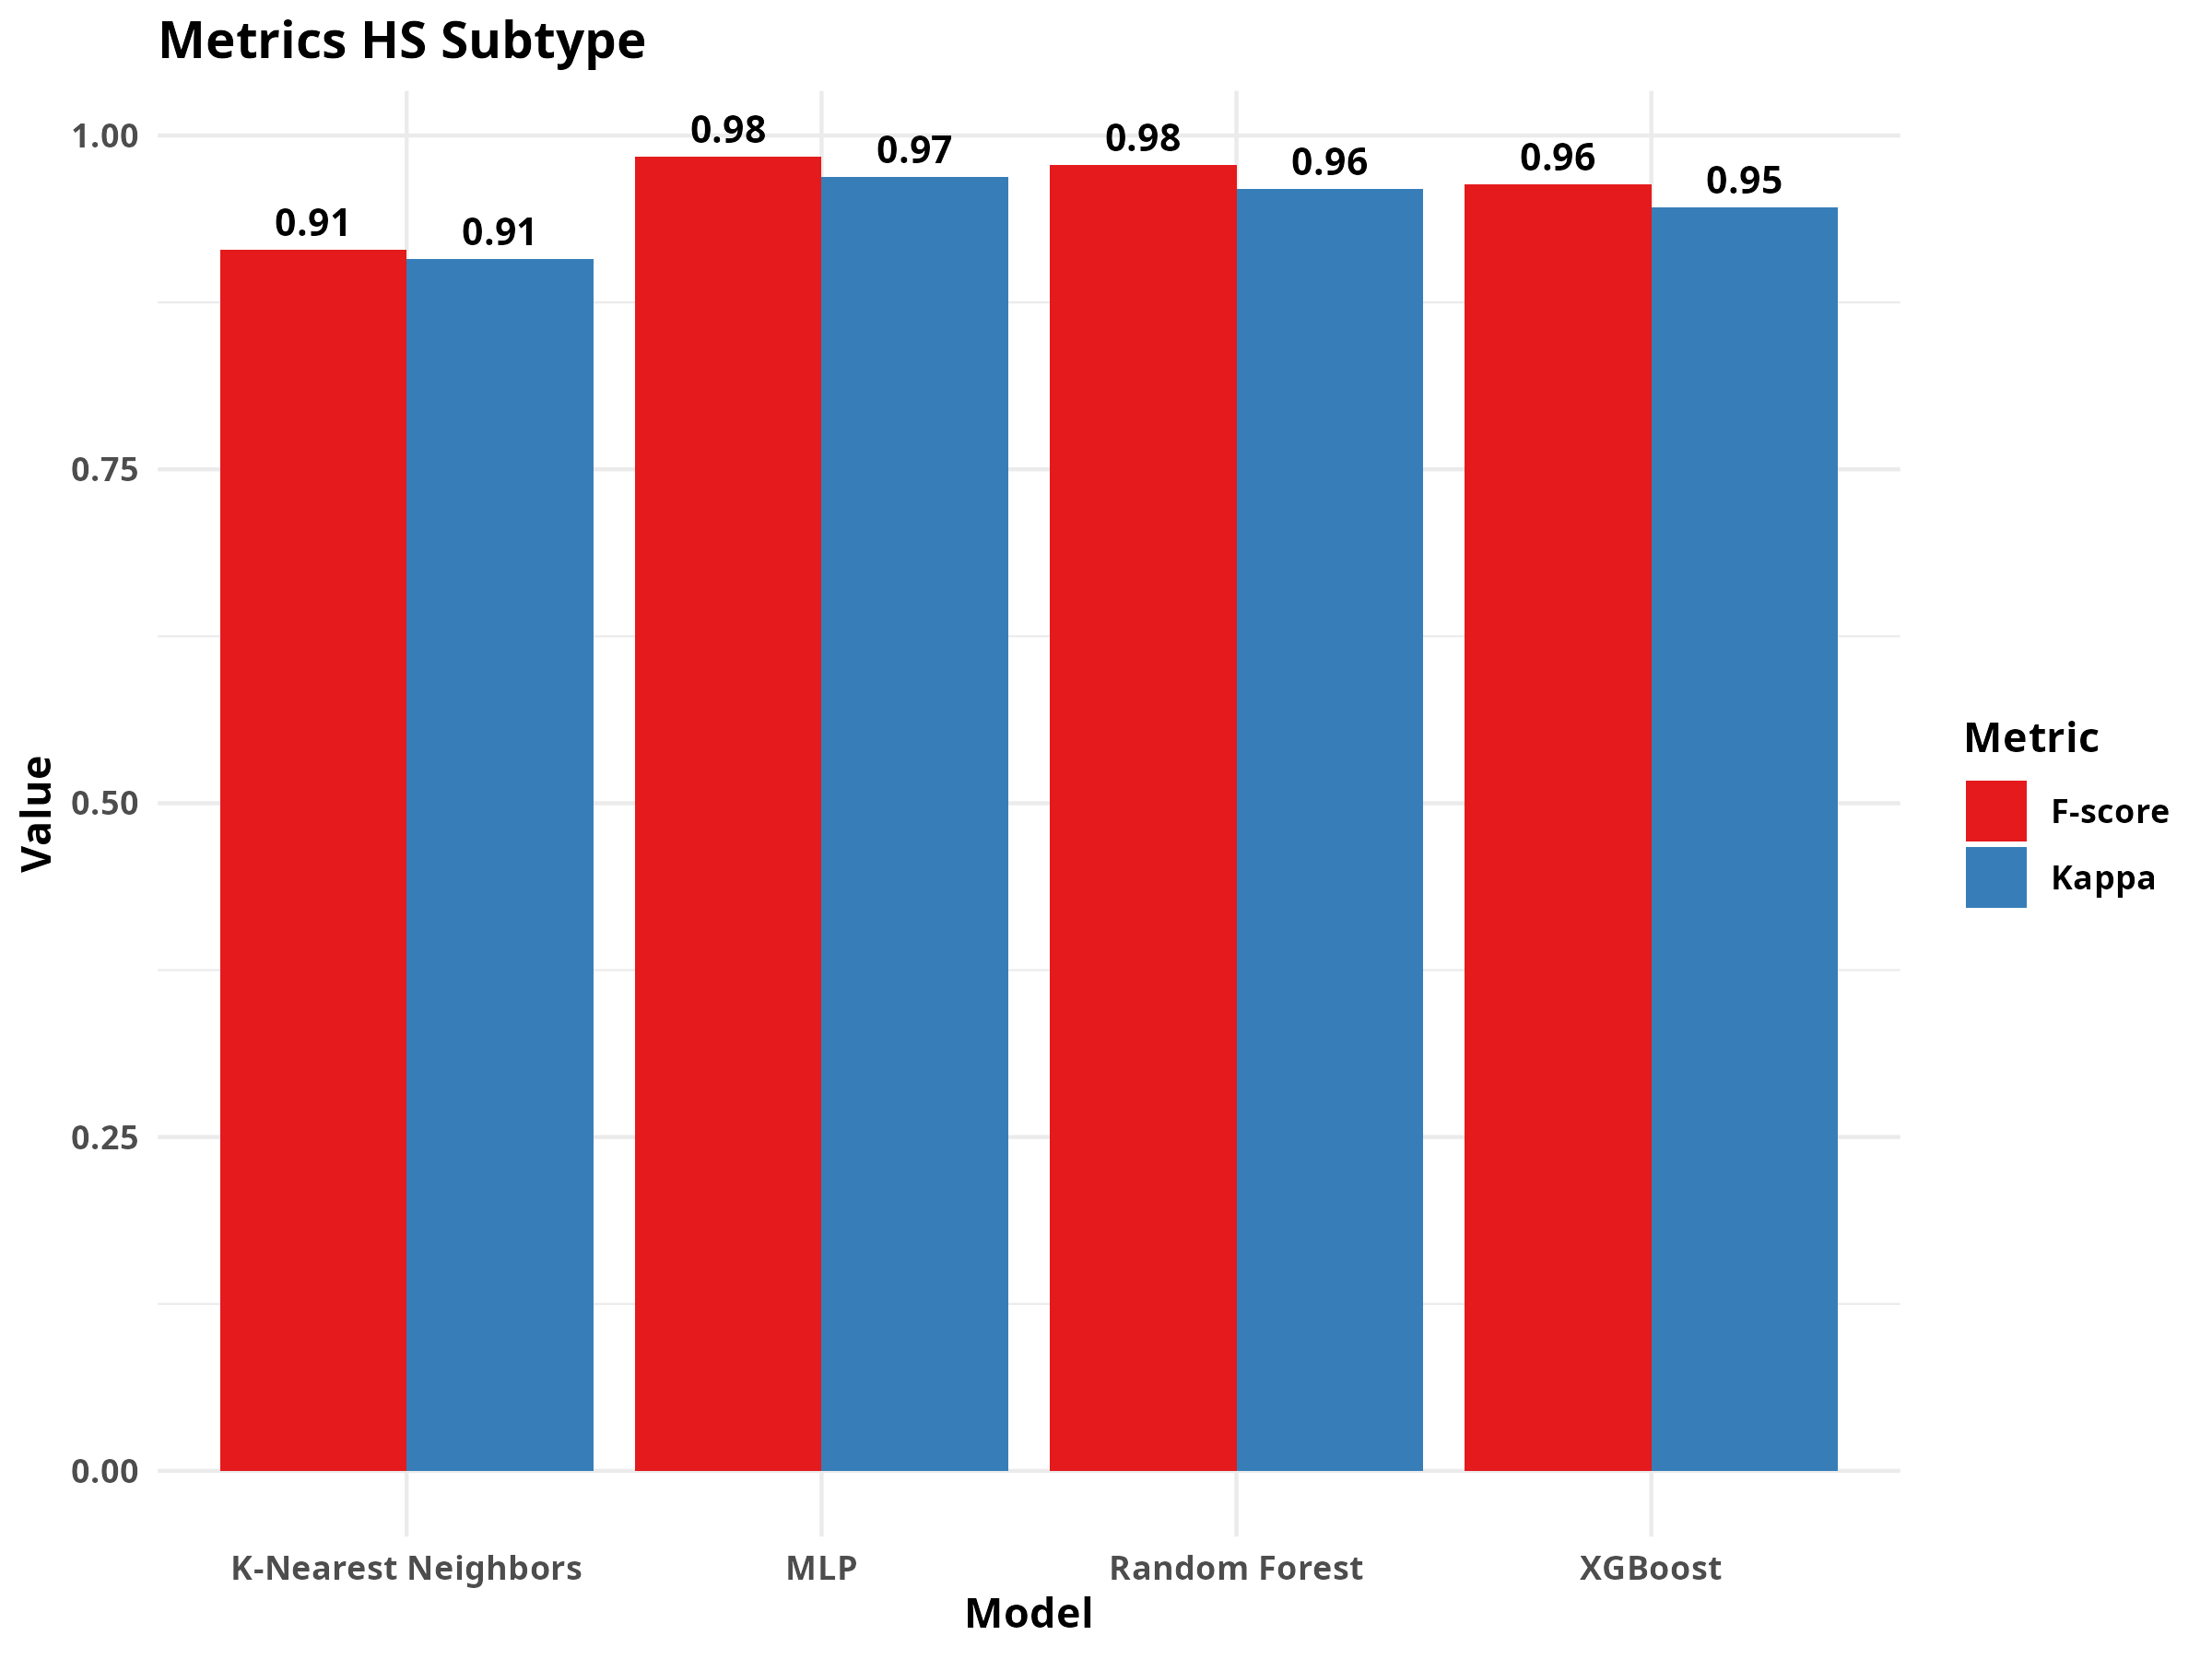

The table this chart was drawn from, first rows:
, Model, F-score, Kappa, Balanced accuracy, accuracy, sens, spec, ppv, npv, mcc, j_index, detection_prevalence, precision, recall
1, Multiple Layer Perceptron, 0.9842, 0.9691, 0.9871, 0.9882, 0.9824, 0.9918, 0.9862, 0.9919, 0.9691, 0.9742, 0.25, 0.9862, 0.9824
2, Random Forest, 0.9782, 0.9598, 0.9803, 0.9831, 0.9731, 0.9875, 0.9834, 0.9913, 0.9599, 0.9606, 0.25, 0.9834, 0.9731
3, XGBoost, 0.9631, 0.946, 0.9641, 0.9774, 0.946, 0.9821, 0.9815, 0.9896, 0.9463, 0.9281, 0.25, 0.9815, 0.946
4, K-Nearest Neighbors, 0.9147, 0.9074, 0.9416, 0.9605, 0.9058, 0.9774, 0.928, 0.9758, 0.9075, 0.8832, 0.25, 0.928, 0.9058
